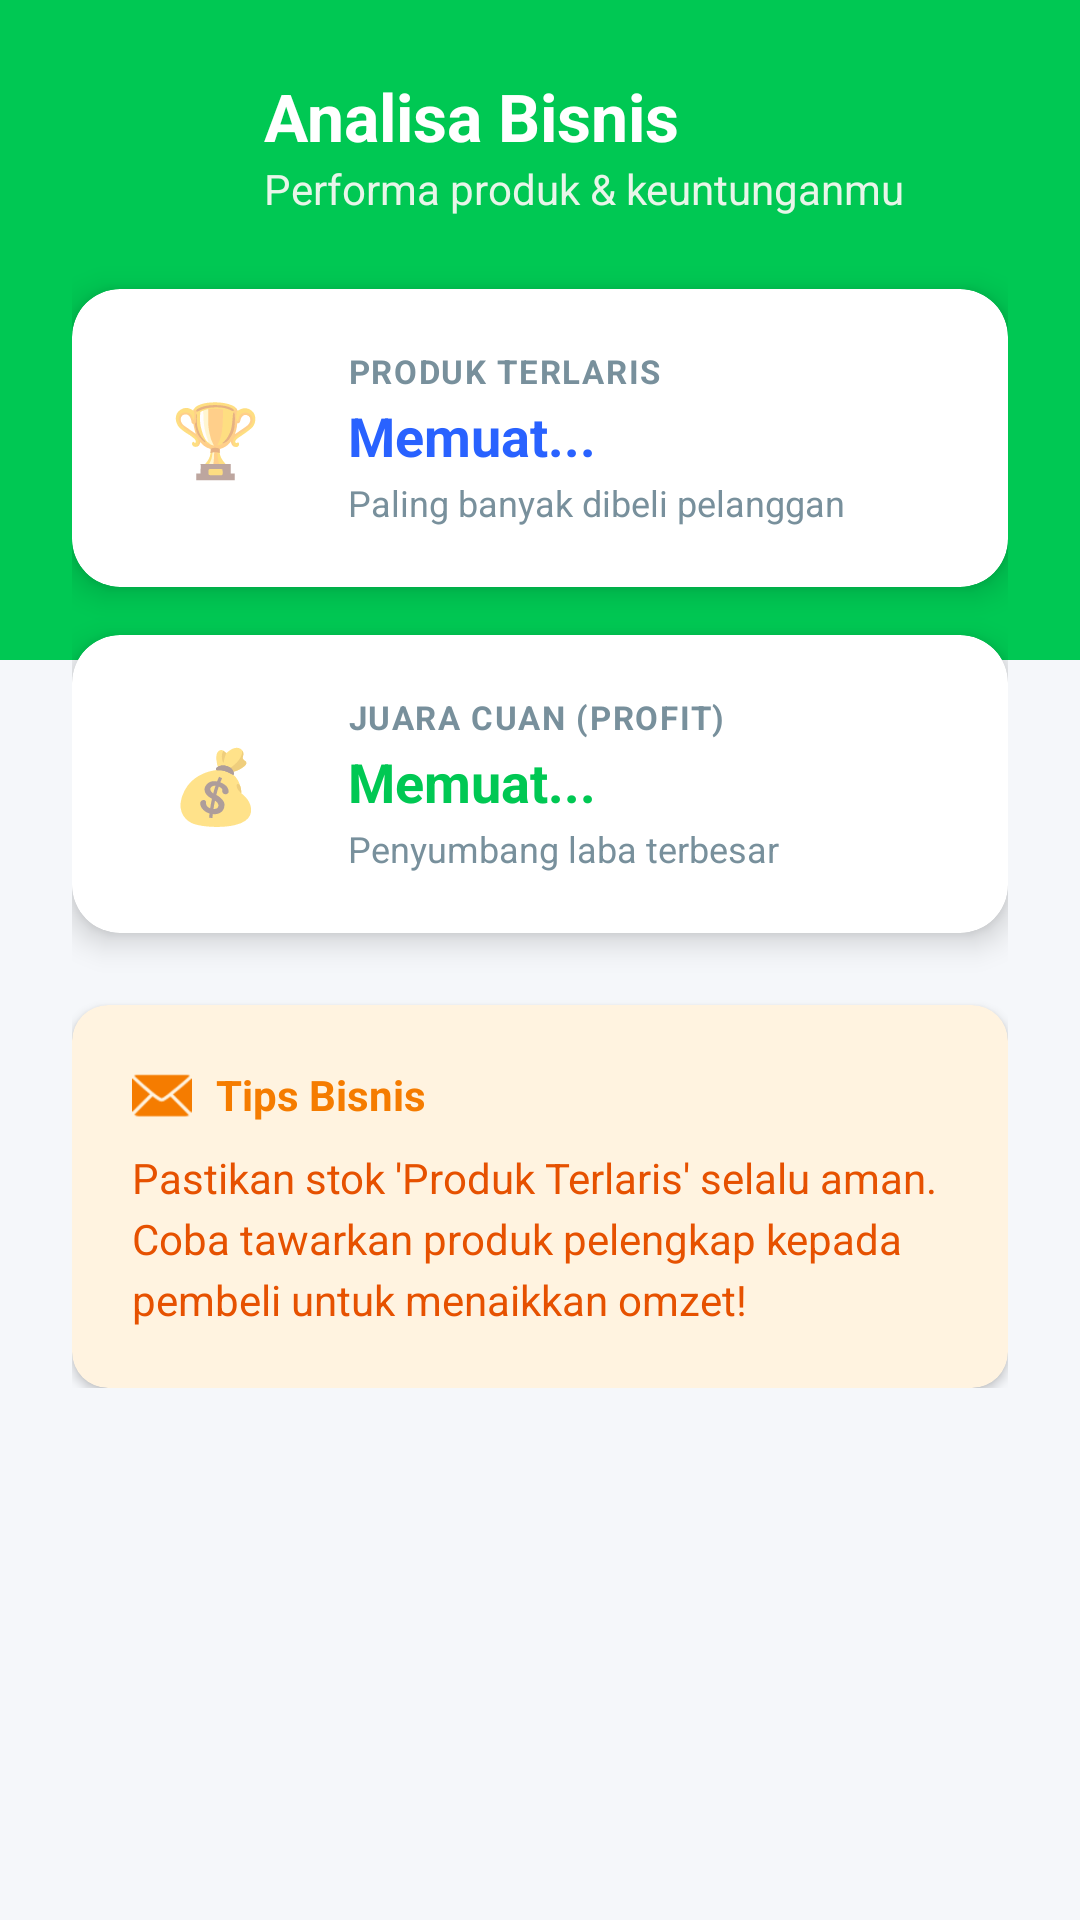

Produce the Android XML layout that renders to this screen, including the resource entries it uses.
<!-- AndroidManifest.xml: application theme Theme.PembukuanUsaha -->
<!-- res/layout/activity_insight.xml -->
<?xml version="1.0" encoding="utf-8"?>
<ScrollView xmlns:android="http://schemas.android.com/apk/res/android"
    xmlns:app="http://schemas.android.com/apk/res-auto"
    android:layout_width="match_parent"
    android:layout_height="match_parent"
    android:background="@color/bgMain"
    android:fillViewport="true">

    <RelativeLayout
        android:layout_width="match_parent"
        android:layout_height="wrap_content">

        <View
            android:layout_width="match_parent"
            android:layout_height="220dp"
            android:background="@color/colorPrimary"/>

        <LinearLayout
            android:layout_width="match_parent"
            android:layout_height="wrap_content"
            android:orientation="vertical"
            android:padding="24dp">

            <LinearLayout
                android:layout_width="match_parent"
                android:layout_height="wrap_content"
                android:orientation="horizontal"
                android:gravity="center_vertical"
                android:layout_marginBottom="24dp">

                <ImageView
                    android:layout_width="48dp"
                    android:layout_height="48dp"
                    android:src="@drawable/ic_insight"
                    app:tint="@color/white"
                    android:layout_marginEnd="16dp"/>

                <LinearLayout
                    android:layout_width="wrap_content"
                    android:layout_height="wrap_content"
                    android:orientation="vertical">

                    <TextView
                        android:layout_width="wrap_content"
                        android:layout_height="wrap_content"
                        android:text="Analisa Bisnis"
                        android:textSize="22sp"
                        android:textStyle="bold"
                        android:textColor="@color/white" />

                    <TextView
                        android:layout_width="wrap_content"
                        android:layout_height="wrap_content"
                        android:text="Performa produk &amp; keuntunganmu"
                        android:textSize="14sp"
                        android:textColor="#E8F5E9"/>
                </LinearLayout>
            </LinearLayout>

            <androidx.cardview.widget.CardView
                android:layout_width="match_parent"
                android:layout_height="wrap_content"
                android:layout_marginBottom="16dp"
                app:cardCornerRadius="16dp"
                app:cardElevation="6dp"
                app:cardBackgroundColor="@color/white">

                <LinearLayout
                    android:layout_width="match_parent"
                    android:layout_height="wrap_content"
                    android:orientation="horizontal"
                    android:padding="20dp"
                    android:gravity="center_vertical">

                    <FrameLayout
                        android:layout_width="56dp"
                        android:layout_height="56dp"
                        android:background="@drawable/ic_launcher_background"
                        android:backgroundTint="#FFF8E1"> <TextView
                        android:layout_width="wrap_content"
                        android:layout_height="wrap_content"
                        android:text="🏆"
                        android:textSize="24sp"
                        android:layout_gravity="center"/>
                    </FrameLayout>

                    <LinearLayout
                        android:layout_width="match_parent"
                        android:layout_height="wrap_content"
                        android:orientation="vertical"
                        android:layout_marginStart="16dp">

                        <TextView
                            android:layout_width="wrap_content"
                            android:layout_height="wrap_content"
                            android:text="PRODUK TERLARIS"
                            android:textSize="11sp"
                            android:textStyle="bold"
                            android:textColor="@color/textSubtitle"
                            android:letterSpacing="0.05"/>

                        <TextView
                            android:id="@+id/txtTerlaris"
                            android:layout_width="wrap_content"
                            android:layout_height="wrap_content"
                            android:text="Memuat..."
                            android:textSize="18sp"
                            android:textStyle="bold"
                            android:textColor="@color/colorAccent"
                            android:layout_marginTop="2dp"/>

                        <TextView
                            android:layout_width="wrap_content"
                            android:layout_height="wrap_content"
                            android:text="Paling banyak dibeli pelanggan"
                            android:textSize="12sp"
                            android:textColor="@color/textSubtitle"
                            android:layout_marginTop="2dp"/>
                    </LinearLayout>
                </LinearLayout>
            </androidx.cardview.widget.CardView>

            <androidx.cardview.widget.CardView
                android:layout_width="match_parent"
                android:layout_height="wrap_content"
                android:layout_marginBottom="24dp"
                app:cardCornerRadius="16dp"
                app:cardElevation="6dp"
                app:cardBackgroundColor="@color/white">

                <LinearLayout
                    android:layout_width="match_parent"
                    android:layout_height="wrap_content"
                    android:orientation="horizontal"
                    android:padding="20dp"
                    android:gravity="center_vertical">

                    <FrameLayout
                        android:layout_width="56dp"
                        android:layout_height="56dp"
                        android:background="@drawable/ic_launcher_background"
                        android:backgroundTint="#E8F5E9"> <TextView
                        android:layout_width="wrap_content"
                        android:layout_height="wrap_content"
                        android:text="💰"
                        android:textSize="24sp"
                        android:layout_gravity="center"/>
                    </FrameLayout>

                    <LinearLayout
                        android:layout_width="match_parent"
                        android:layout_height="wrap_content"
                        android:orientation="vertical"
                        android:layout_marginStart="16dp">

                        <TextView
                            android:layout_width="wrap_content"
                            android:layout_height="wrap_content"
                            android:text="JUARA CUAN (PROFIT)"
                            android:textSize="11sp"
                            android:textStyle="bold"
                            android:textColor="@color/textSubtitle"
                            android:letterSpacing="0.05"/>

                        <TextView
                            android:id="@+id/txtPalingUntung"
                            android:layout_width="wrap_content"
                            android:layout_height="wrap_content"
                            android:text="Memuat..."
                            android:textSize="18sp"
                            android:textStyle="bold"
                            android:textColor="@color/colorPrimary"
                            android:layout_marginTop="2dp"/>

                        <TextView
                            android:layout_width="wrap_content"
                            android:layout_height="wrap_content"
                            android:text="Penyumbang laba terbesar"
                            android:textSize="12sp"
                            android:textColor="@color/textSubtitle"
                            android:layout_marginTop="2dp"/>
                    </LinearLayout>
                </LinearLayout>
            </androidx.cardview.widget.CardView>

            <androidx.cardview.widget.CardView
                android:layout_width="match_parent"
                android:layout_height="wrap_content"
                app:cardCornerRadius="12dp"
                app:cardElevation="2dp"
                app:cardBackgroundColor="#FFF3E0"> <LinearLayout
                android:layout_width="match_parent"
                android:layout_height="wrap_content"
                android:padding="20dp"
                android:orientation="vertical">

                <LinearLayout
                    android:layout_width="wrap_content"
                    android:layout_height="wrap_content"
                    android:orientation="horizontal"
                    android:gravity="center_vertical">

                    <ImageView
                        android:layout_width="20dp"
                        android:layout_height="20dp"
                        android:src="@android:drawable/ic_dialog_email"
                        app:tint="@color/orange_warning"/>
                    <TextView
                        android:layout_width="wrap_content"
                        android:layout_height="wrap_content"
                        android:text="Tips Bisnis"
                        android:textStyle="bold"
                        android:textColor="@color/orange_warning"
                        android:layout_marginStart="8dp"/>
                </LinearLayout>

                <TextView
                    android:layout_width="wrap_content"
                    android:layout_height="wrap_content"
                    android:text="Pastikan stok 'Produk Terlaris' selalu aman. Coba tawarkan produk pelengkap kepada pembeli untuk menaikkan omzet!"
                    android:textSize="14sp"
                    android:textColor="#E65100"
                    android:layout_marginTop="8dp"
                    android:lineSpacingExtra="4dp"/>
            </LinearLayout>
            </androidx.cardview.widget.CardView>

        </LinearLayout>
    </RelativeLayout>
</ScrollView>
<!-- resources referenced by this layout -->
<resources>
  <color name="bgMain">#F5F7FA</color>
  <color name="colorAccent">#2962FF</color>
  <color name="colorPrimary">#00C853</color>
  <color name="orange_warning">#F57C00</color>
  <color name="textSubtitle">#78909C</color>
  <color name="white">#FFFFFF</color>
  <style name="Theme.PembukuanUsaha" parent="Theme.MaterialComponents.DayNight.NoActionBar">
  
          
          <item name="colorPrimary">@color/colorPrimary</item>
          <item name="colorPrimaryVariant">@color/colorPrimaryDark</item>
          <item name="colorSecondary">@color/colorAccent</item>
  
          
          <item name="android:statusBarColor">@color/colorPrimaryDark</item>
          <item name="android:windowLightStatusBar">false</item>
  
      </style>
  <color name="colorPrimaryDark">#009624</color>
</resources>
